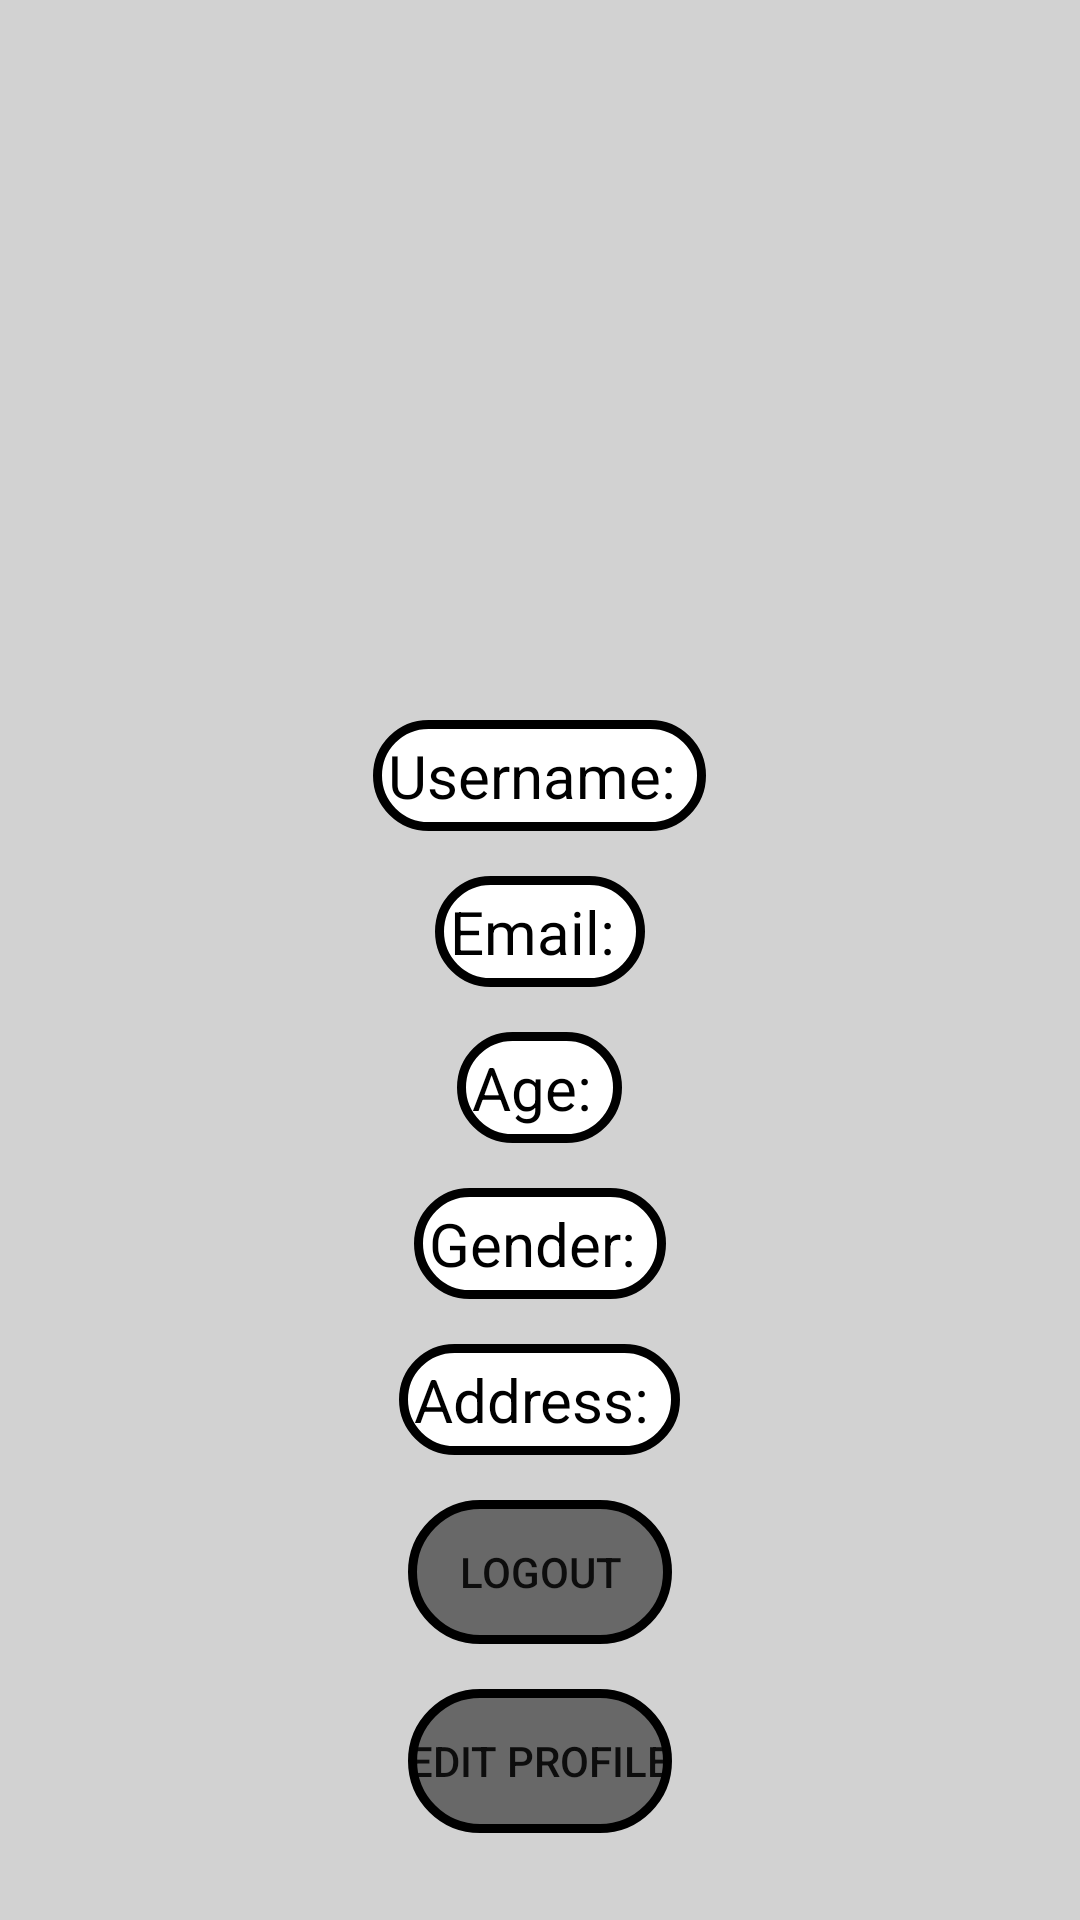

Android layout source for this screen:
<!-- AndroidManifest.xml: application theme Theme.TaleTrove -->
<!-- res/layout/fragment_profile.xml -->
<LinearLayout xmlns:android="http://schemas.android.com/apk/res/android"
    android:layout_width="match_parent"
    android:layout_height="match_parent"
    android:padding="20dp"
    android:background="@color/grey"
    android:orientation="vertical">

    <ImageView
        android:layout_width="200dp"
        android:layout_height="200dp"
        android:layout_gravity="center"
        android:background="@drawable/identity"
        />

    <TextView
        android:id="@+id/tvUsername"
        android:layout_width="wrap_content"
        android:layout_height="wrap_content"
        android:layout_centerHorizontal="true"
        android:layout_gravity="center"
        android:layout_marginTop="20dp"
        android:background="@drawable/white_box"
        android:text="Username: "
        android:textColor="@color/black"
        android:textSize="20sp"
        android:padding="5dp"/>

    <TextView
        android:id="@+id/tvEmail"
        android:layout_width="wrap_content"
        android:layout_height="wrap_content"
        android:text="Email: "
        android:textSize="20sp"
        android:textColor="@color/black"
        android:layout_below="@id/tvUsername"
        android:layout_marginTop="15dp"
        android:layout_centerHorizontal="true"
        android:background="@drawable/white_box"
        android:layout_gravity="center"
        android:padding="5dp"
        />

    <TextView
        android:id="@+id/tvAge"
        android:layout_width="wrap_content"
        android:layout_height="wrap_content"
        android:text="Age: "
        android:textSize="20sp"
        android:textColor="@color/black"
        android:layout_below="@id/tvEmail"
        android:layout_marginTop="15dp"
        android:layout_centerHorizontal="true"
        android:background="@drawable/white_box"
        android:layout_gravity="center"
        android:padding="5dp"
        />

    <TextView
        android:id="@+id/tvGender"
        android:layout_width="wrap_content"
        android:layout_height="wrap_content"
        android:text="Gender: "
        android:textSize="20sp"
        android:textColor="@color/black"
        android:layout_below="@id/tvAge"
        android:layout_marginTop="15dp"
        android:layout_centerHorizontal="true"
        android:background="@drawable/white_box"
        android:layout_gravity="center"
        android:padding="5dp"
        />

    <TextView
        android:id="@+id/tvAddress"
        android:layout_width="wrap_content"
        android:layout_height="wrap_content"
        android:text="Address: "
        android:textSize="20sp"
        android:textColor="@color/black"
        android:layout_below="@id/tvGender"
        android:layout_marginTop="15dp"
        android:layout_centerHorizontal="true"
        android:background="@drawable/white_box"
        android:layout_gravity="center"
        android:padding="5dp"/>
    <Button
        android:id="@+id/logoutId"
        android:layout_width="wrap_content"
        android:layout_height="wrap_content"
        android:layout_margin="15dp"
        android:layout_gravity="center"
        android:text="Logout"
        android:background="@drawable/black_border"
        />

    <Button
        android:id="@+id/editId"
        android:layout_width="wrap_content"
        android:layout_height="wrap_content"
        android:layout_gravity="center"
        android:layout_margin="0dp"
        android:background="@drawable/black_border"
        android:text="Edit Profile" />

</LinearLayout>
<!-- resources referenced by this layout -->
<resources>
  <color name="black">#FF000000</color>
  <color name="grey">#d2d2d2</color>
  <!-- drawable black_border (drawable) -->
  <?xml version="1.0" encoding="utf-8"?>
  <shape xmlns:android="http://schemas.android.com/apk/res/android"
      android:shape="rectangle">
  
      <corners
          android:radius="30dp"/>
      <stroke
          android:color="@color/black"
          android:width="3dp"/>
      <solid
          android:color="#80000000"/>
  
  </shape>
  <!-- drawable white_box (drawable) -->
  <?xml version="1.0" encoding="utf-8"?>
  <shape xmlns:android="http://schemas.android.com/apk/res/android"
      android:shape="rectangle">
  
      <corners
          android:radius="30dp"/>
      <stroke
          android:color="@color/black"
          android:width="3dp"/>
      <solid
          android:color="@color/white"/>
  
  </shape>
  <style name="Theme.TaleTrove" parent="Base.Theme.TaleTrove" />
  <color name="white">#FFFFFFFF</color>
  <style name="Base.Theme.TaleTrove" parent="Theme.MaterialComponents.DayNight.NoActionBar">
          
          <item name="android:windowLightStatusBar">true</item>
          <item name="android:statusBarColor">@android:color/transparent</item>
          <item name="android:navigationBarColor">@color/black</item>
  
          
  
      </style>
</resources>
